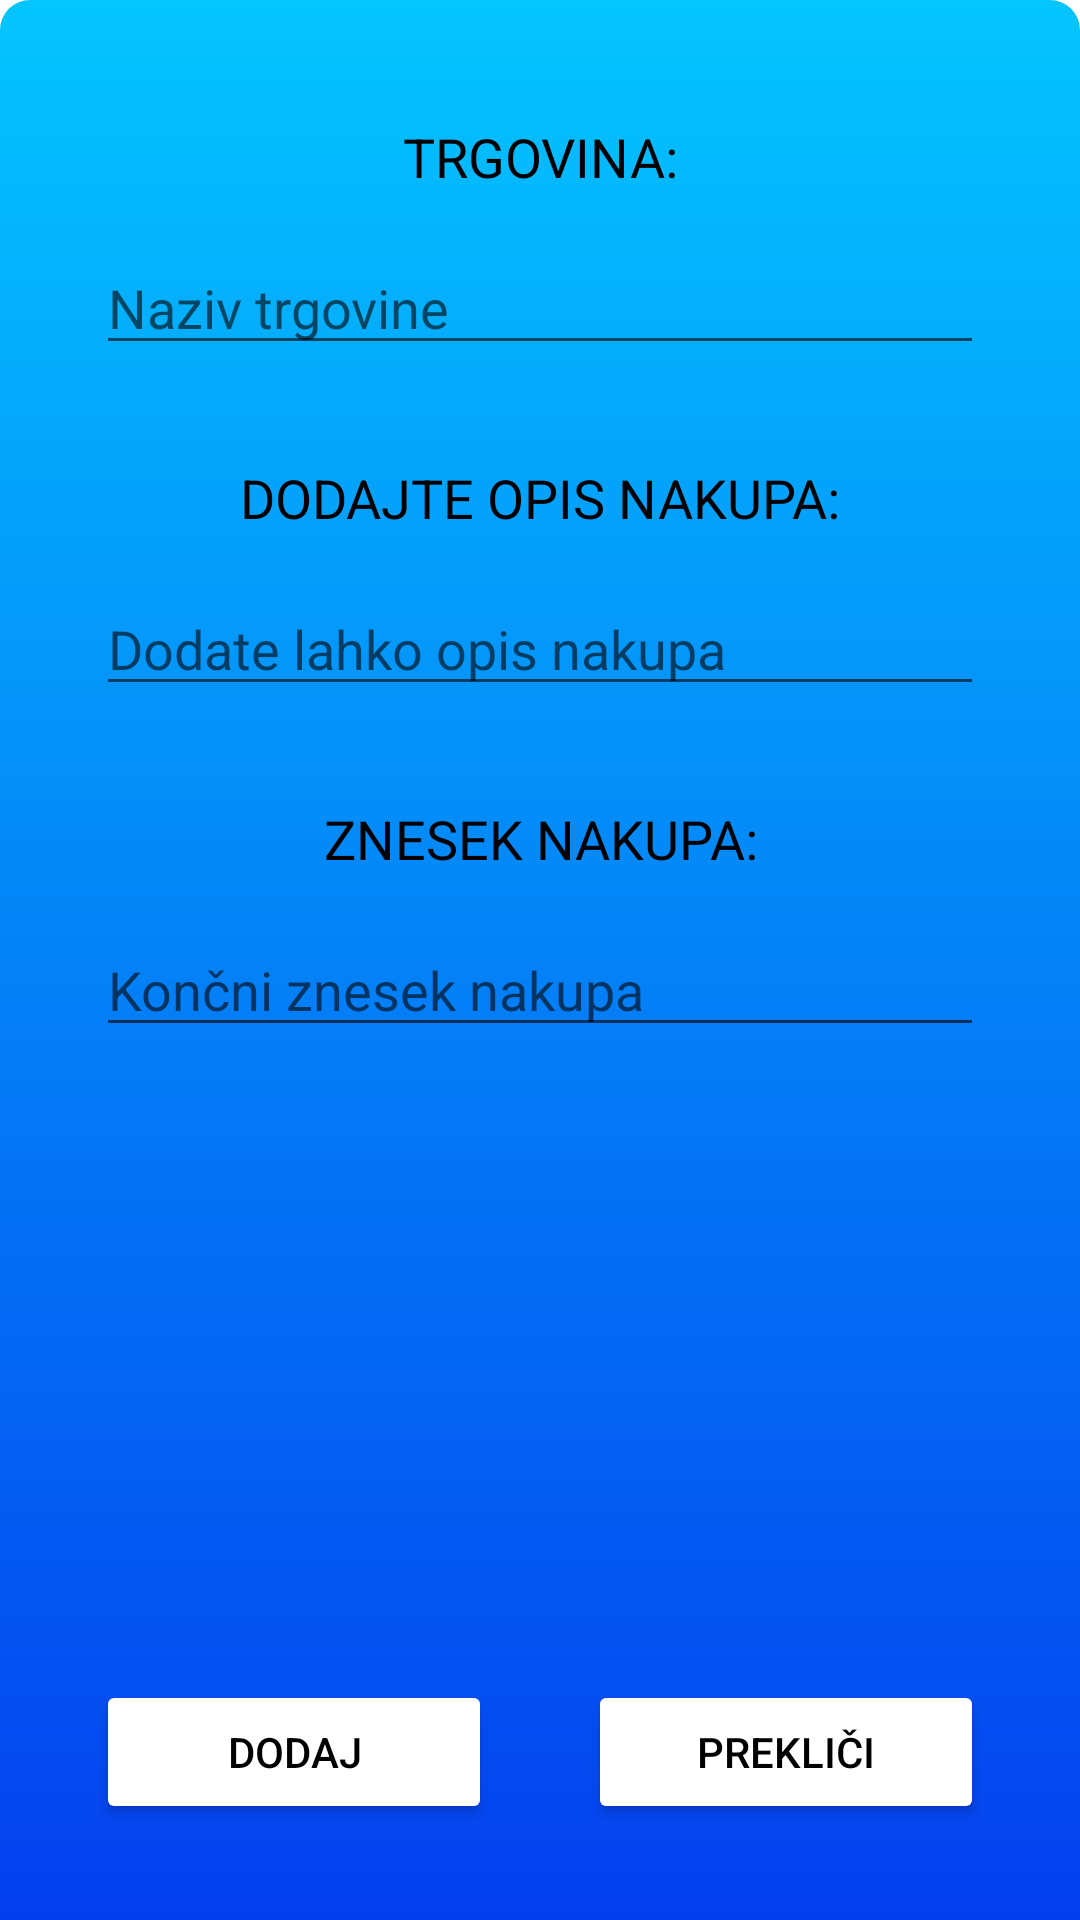

This screen was rendered from an Android layout file. Write that file and the resources it references.
<!-- AndroidManifest.xml: application theme Theme.DebtSettler_v3 -->
<!-- res/layout/activity_dodaj_nakup.xml -->
<?xml version="1.0" encoding="utf-8"?>
<androidx.constraintlayout.widget.ConstraintLayout xmlns:android="http://schemas.android.com/apk/res/android"
    xmlns:app="http://schemas.android.com/apk/res-auto"
    xmlns:tools="http://schemas.android.com/tools"
    android:layout_width="match_parent"
    android:layout_height="match_parent"
    android:background="@drawable/add_pop_up"
    tools:context=".DodajNakup">

    <EditText
        android:id="@+id/editTextZnesekNakupa"
        android:layout_width="0dp"
        android:layout_height="wrap_content"
        android:layout_marginStart="32dp"
        android:layout_marginLeft="32dp"
        android:layout_marginTop="16dp"
        android:layout_marginEnd="32dp"
        android:layout_marginRight="32dp"
        android:autofillHints="Vpišite znesek nakupa."
        android:ems="10"
        android:hint="Končni znesek nakupa"
        android:inputType="numberDecimal"
        android:digits="0123456789.,"
        android:singleLine="true"
        android:imeOptions="actionDone"
        app:layout_constraintEnd_toEndOf="parent"
        app:layout_constraintHorizontal_bias="1.0"
        app:layout_constraintStart_toStartOf="parent"
        app:layout_constraintTop_toBottomOf="@+id/textNaslovCena" />

    <Button
        android:id="@+id/buttonPreklici"
        android:layout_width="0dp"
        android:layout_height="wrap_content"
        android:layout_marginEnd="32dp"
        android:layout_marginRight="32dp"
        android:layout_marginBottom="32dp"
        android:text="@string/prekli_i"
        android:textColor="#000000"
        app:backgroundTint="#FFFFFF"
        app:layout_constraintBottom_toBottomOf="parent"
        app:layout_constraintEnd_toEndOf="parent"
        app:layout_constraintHorizontal_bias="0.5"
        app:layout_constraintStart_toEndOf="@+id/buttonDodaj" />

    <Button
        android:id="@+id/buttonDodaj"
        android:layout_width="0dp"
        android:layout_height="wrap_content"
        android:layout_marginStart="32dp"
        android:layout_marginLeft="32dp"
        android:layout_marginEnd="32dp"
        android:layout_marginRight="32dp"
        android:text="@string/dodaj"
        android:textColor="#000000"
        app:backgroundTint="#FFFFFF"
        app:layout_constraintBottom_toBottomOf="@+id/buttonPreklici"
        app:layout_constraintEnd_toStartOf="@+id/buttonPreklici"
        app:layout_constraintHorizontal_bias="0.5"
        app:layout_constraintStart_toStartOf="parent"
        app:layout_constraintTop_toTopOf="@+id/buttonPreklici" />

    <EditText
        android:id="@+id/editTextImeTrgovine"
        android:layout_width="0dp"
        android:layout_height="wrap_content"
        android:layout_marginStart="32dp"
        android:layout_marginLeft="32dp"
        android:layout_marginTop="16dp"
        android:layout_marginEnd="32dp"
        android:layout_marginRight="32dp"
        android:autofillHints="Vpišite obiskano trgovino."
        android:ems="10"
        android:hint="Naziv trgovine"
        android:inputType="textPersonName"
        android:singleLine="true"
        app:layout_constraintEnd_toEndOf="parent"
        app:layout_constraintHorizontal_bias="0.0"
        app:layout_constraintStart_toStartOf="parent"
        app:layout_constraintTop_toBottomOf="@+id/textNaslovTrgovina" />

    <EditText
        android:id="@+id/editTextOpisNakupa"
        android:layout_width="0dp"
        android:layout_height="wrap_content"
        android:layout_marginStart="32dp"
        android:layout_marginLeft="32dp"
        android:layout_marginTop="16dp"
        android:layout_marginEnd="32dp"
        android:layout_marginRight="32dp"
        android:autofillHints="Dodajte opis nakupa."
        android:ems="10"
        android:hint="Dodate lahko opis nakupa"
        android:inputType="textPersonName"
        app:layout_constraintEnd_toEndOf="parent"
        app:layout_constraintHorizontal_bias="1.0"
        app:layout_constraintStart_toStartOf="parent"
        app:layout_constraintTop_toBottomOf="@+id/textNaslovOpis" />

    <TextView
        android:id="@+id/textNaslovTrgovina"
        android:layout_width="wrap_content"
        android:layout_height="wrap_content"
        android:layout_marginTop="40dp"
        android:text="TRGOVINA:"
        android:textAllCaps="true"
        android:textColor="#000000"
        android:textSize="18sp"
        app:layout_constraintEnd_toEndOf="parent"
        app:layout_constraintStart_toStartOf="parent"
        app:layout_constraintTop_toTopOf="parent" />

    <TextView
        android:id="@+id/textNaslovOpis"
        android:layout_width="wrap_content"
        android:layout_height="wrap_content"
        android:layout_marginTop="32dp"
        android:text="DODAJTE OPIS NAKUPA:"
        android:textAllCaps="true"
        android:textColor="#000000"
        android:textSize="18sp"
        app:layout_constraintEnd_toEndOf="parent"
        app:layout_constraintStart_toStartOf="parent"
        app:layout_constraintTop_toBottomOf="@+id/editTextImeTrgovine" />

    <TextView
        android:id="@+id/textNaslovCena"
        android:layout_width="wrap_content"
        android:layout_height="wrap_content"
        android:layout_marginTop="32dp"
        android:text="ZNESEK NAKUPA:"
        android:textAllCaps="true"
        android:textColor="#000000"
        android:textSize="18sp"
        app:layout_constraintEnd_toEndOf="parent"
        app:layout_constraintHorizontal_bias="0.502"
        app:layout_constraintStart_toStartOf="parent"
        app:layout_constraintTop_toBottomOf="@+id/editTextOpisNakupa" />

</androidx.constraintlayout.widget.ConstraintLayout>
<!-- resources referenced by this layout -->
<resources>
  <!-- drawable add_pop_up (drawable) -->
  <?xml version="1.0" encoding="utf-8"?>
  <shape xmlns:android="http://schemas.android.com/apk/res/android">
      <gradient
          android:startColor="#043FEF"
          android:endColor="#04C5FF"
          android:angle="90"
          />
  
      <corners
          android:topLeftRadius="10dp"
          android:topRightRadius="10dp"
          />
  </shape>
  <string name="dodaj">DODAJ</string>
  <string name="prekli_i">PREKLIČI</string>
  <style name="Theme.DebtSettler_v3" parent="Theme.MaterialComponents.DayNight.NoActionBar">
          
          <item name="colorPrimary">@color/purple_500</item>
          <item name="colorPrimaryVariant">@color/purple_700</item>
          <item name="colorOnPrimary">@color/white</item>
          
          <item name="colorSecondary">@color/teal_200</item>
          <item name="colorSecondaryVariant">@color/teal_700</item>
          <item name="colorOnSecondary">@color/black</item>
          
          <item name="android:statusBarColor" tools:targetApi="l">?attr/colorPrimaryVariant</item>
          
      </style>
  <color name="purple_500">#FF6200EE</color>
  <color name="purple_700">#FF3700B3</color>
  <color name="white">#FFFFFFFF</color>
  <color name="teal_200">#FF03DAC5</color>
  <color name="teal_700">#FF018786</color>
  <color name="black">#FF000000</color>
</resources>
